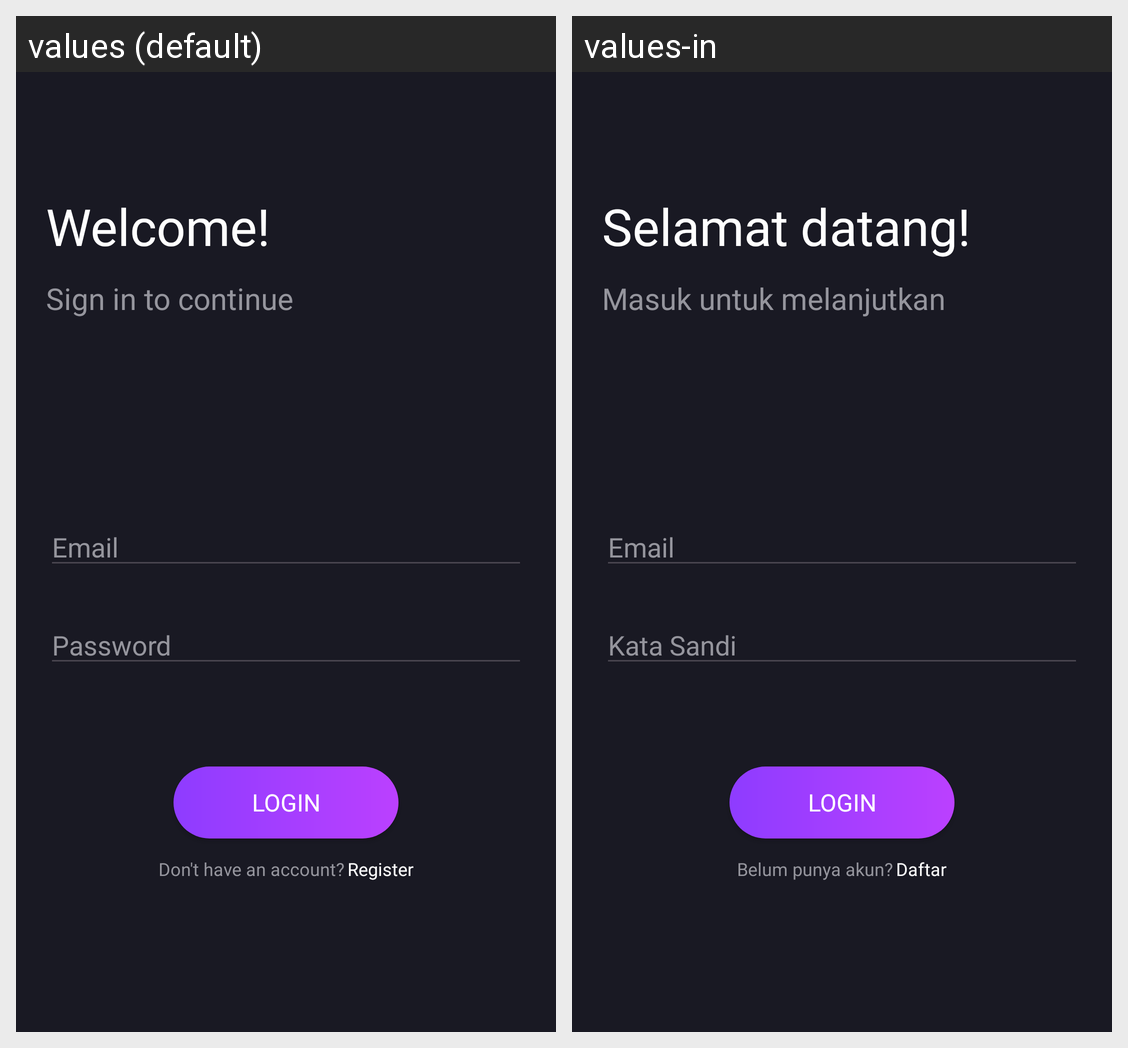

Translations of the strings shown on this Android screen, per locale in the grid:
Android screen res/layout/activity_login.xml rendered under 2 locales, left to right: values (default), values-in. Device: Nexus 5 (rendered at 1080×1920; each locale shown at half size, 540×960, under a caption strip naming it); theme Theme.GoCekVO2MAX.
Strings drawn on this screen, with the default value and each locale's value (text and hints the layout hard-codes, and strings that could not be matched under every locale, appear in the picture but are not listed):

welcome
  values: Welcome!
  values-in: Selamat datang!

sign_in_to_continue
  values: Sign in to continue
  values-in: Masuk untuk melanjutkan

email
  values: Email
  values-in: Email

password
  values: Password
  values-in: Kata Sandi

login
  values: Login
  values-in: Login

don_t_have_an_account
  values: Don't have an account?
  values-in: Belum punya akun?

register
  values: Register
  values-in: Daftar
